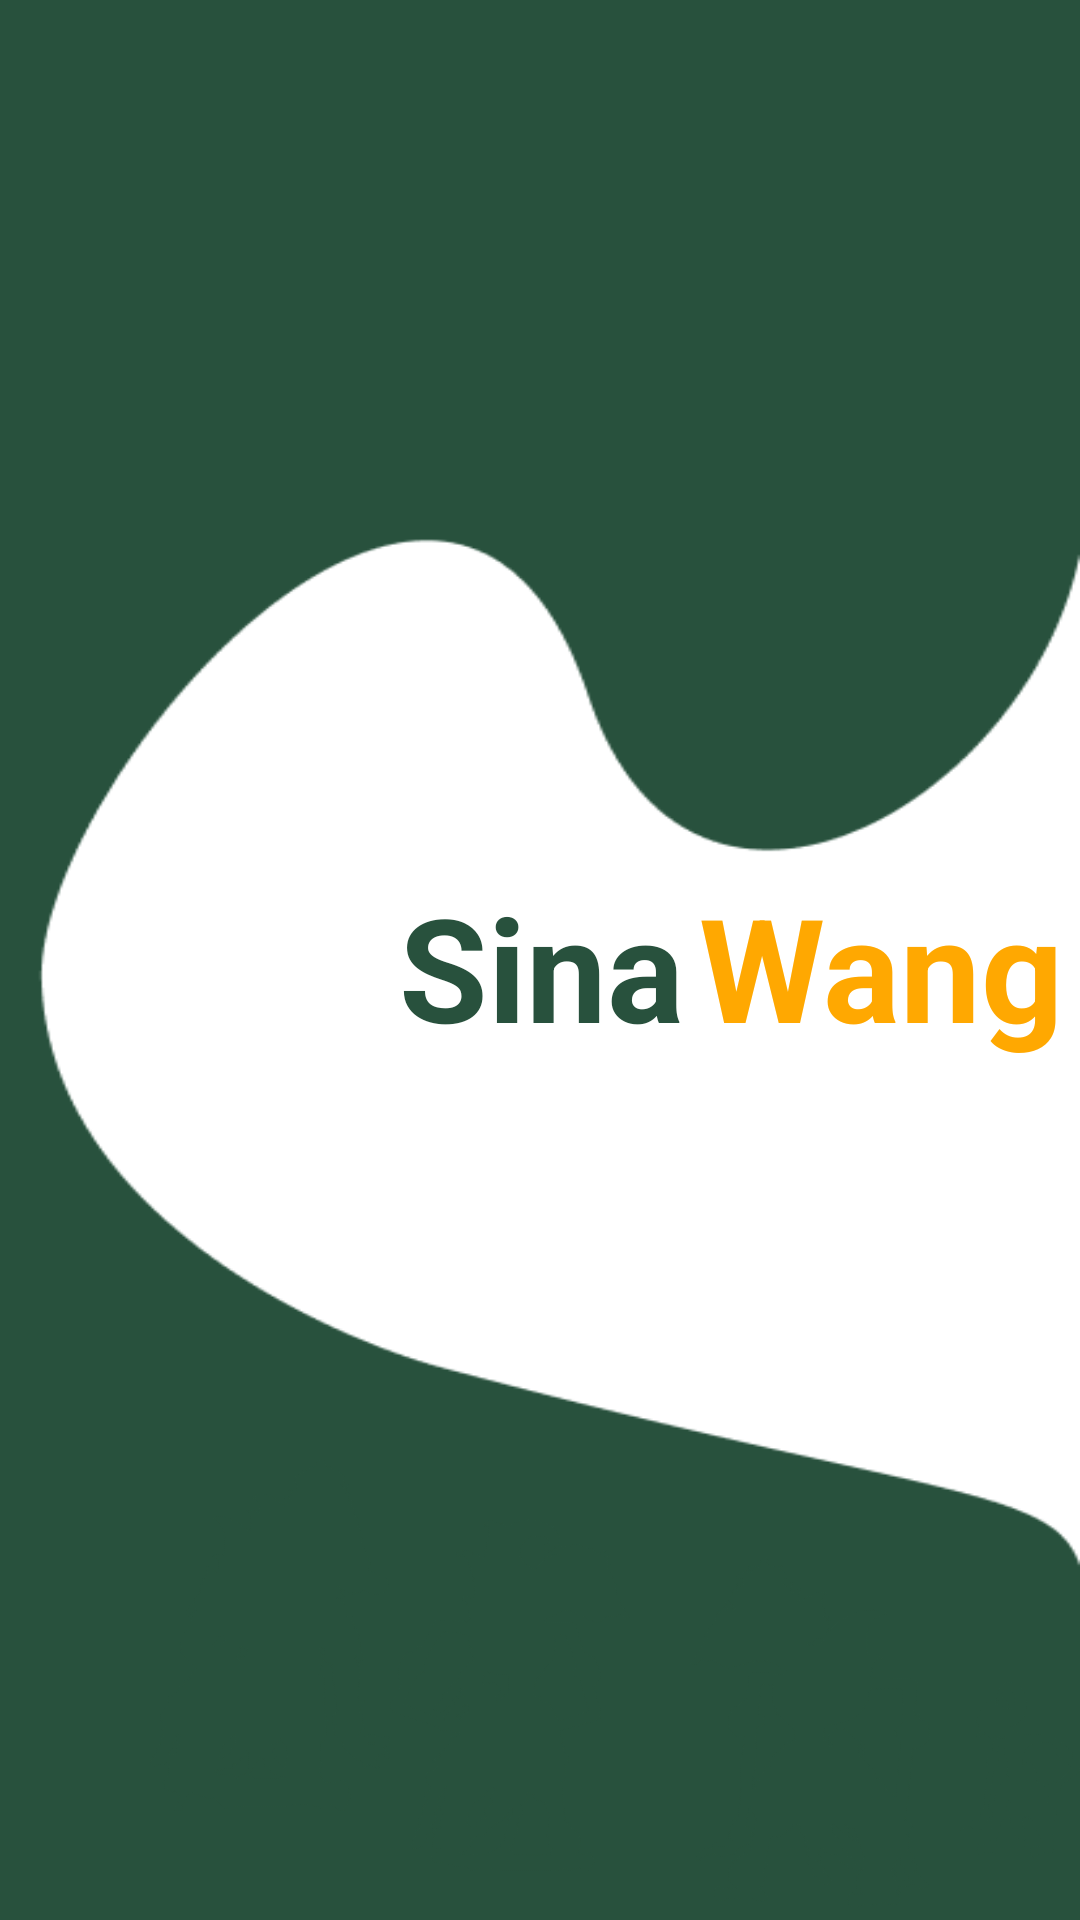

Android layout source for this screen:
<!-- AndroidManifest.xml: application theme Theme.SinaWang -->
<!-- res/layout/activity_splash_screen.xml -->
<?xml version="1.0" encoding="utf-8"?>
<RelativeLayout xmlns:android="http://schemas.android.com/apk/res/android"
    xmlns:app="http://schemas.android.com/apk/res-auto"
    xmlns:tools="http://schemas.android.com/tools"
    android:layout_width="match_parent"
    android:layout_height="match_parent"
    tools:context=".SplashScreen"
    android:background="@drawable/vectorbg">

    <RelativeLayout
        android:layout_width="match_parent"
        android:layout_height="match_parent">


        <TextView
            android:layout_width="match_parent"
            android:layout_height="wrap_content"
            android:text="Sina"
            android:textColor="#28513D"
            android:textSize="48dp"
            android:layout_marginTop="290dp"
            android:textStyle="bold"
            android:layout_marginLeft="133dp"

            ></TextView>

        <TextView
            android:layout_width="match_parent"
            android:layout_height="wrap_content"
            android:text="Wang"
            android:textColor="#FFA801"
            android:textSize="48dp"
            android:layout_marginTop="290dp"
            android:textStyle="bold"
            android:layout_marginLeft="233dp"
            ></TextView>

        <ImageView
            android:layout_width="80dp"
            android:layout_height="200dp"
            android:layout_marginTop="450dp"
            android:layout_marginLeft="50dp"
            android:src="@drawable/s4"></ImageView>
        <ImageView
            android:layout_width="80dp"
            android:layout_height="200dp"
            android:layout_marginTop="490dp"
            android:layout_marginLeft="130dp"
            android:src="@drawable/s1"></ImageView>
        <ImageView
            android:layout_width="80dp"
            android:layout_height="200dp"
            android:layout_marginTop="540dp"
            android:layout_marginLeft="320dp"
            android:src="@drawable/s3"></ImageView>
        <ImageView
            android:layout_width="80dp"
            android:layout_height="200dp"
            android:layout_marginTop="515dp"
            android:layout_marginLeft="230dp"
            android:src="@drawable/s2"></ImageView>
    </RelativeLayout>



</RelativeLayout>
<!-- resources referenced by this layout -->
<resources>
  <!-- drawable s1: png bitmap (drawable-v24, 10893 bytes) -->
  <!-- drawable s2: png bitmap (drawable-v24, 11036 bytes) -->
  <!-- drawable s3: png bitmap (drawable-v24, 10621 bytes) -->
  <!-- drawable s4: png bitmap (drawable-v24, 8978 bytes) -->
  <!-- drawable vectorbg: png bitmap (drawable-v24, 8378 bytes) -->
  <style name="Theme.SinaWang" parent="Theme.AppCompat.Light.DarkActionBar">
          
          <item name="colorPrimary">@color/oldgreen</item>
          <item name="colorPrimaryDark">@color/oldgreen</item>
          <item name="colorAccent">@color/teal_200</item>
      </style>
  <color name="oldgreen">#28513D</color>
  <color name="teal_200">#FF03DAC5</color>
</resources>
